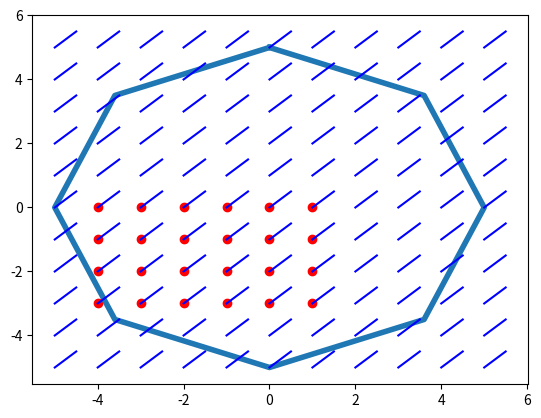

This chart was generated by the following Python code:
import matplotlib.pyplot as plt
import numpy as np

# corners should be in correct order (random direction)
INPUT_STRING = """hector_math::Polygon<Scalar> result(2, 8);
        result.col(0) << 0, 5;
        result.col(1) << -3.6,3.5;
        result.col(2) << -5,0;
        result.col(3) << -3.6,-3.5;
        result.col(4) << 0, -5;
        result.col(5) << 3.6, -3.5;
        result.col(6) << 5,0;
        result.col(7) << 3.6,3.5;"""

# LIMITS (row_min, row_max, column_min, column_max)
#LIMITS = (0, 6, -6, 6)
LIMITS = (-4, 2, -3, 1)


def get_corners(string):
    corners = []
    start = 0
    temp = 0
    end = 0
    while True:
        start = string.find("<<", end)
        end = string.find(",", start)
        if start == -1 or end == -1:
            return corners
        print(f"Loop {temp}: potential first number #{string[start + 3:end].strip()}# with start {start} and end{end}")
        x = float(string[start + 3:end])
        start = end + 1
        end = string.find(";", start)
        if start == -1 or end == -1:
            return corners
        print(f"Loop {temp}: potential second number #{string[start:end].strip()}# with start {start} and end{end}")
        y = float(string[start:end])
        corners.append((x, y))
        temp += 1
        if end + 3 > len(string):
            return corners


def draw_polygon(corners):
    x = np.zeros(len(corners) + 1)
    y = np.zeros(len(corners) + 1)
    for i in range(len(corners)):
        x[i] = corners[i][0]
        y[i] = corners[i][1]
    x[-1] = x[0]
    y[-1] = y[0]
    plt.plot(x, y, linewidth=4)
    points_x = []
    points_y = []
    for i in range(int(np.floor(np.min(x))), int(np.ceil(np.max(x))) + 1):
        for j in range(int(np.floor(np.min(y))), int(np.ceil(np.max(y))) + 1):
            points_x.append(i)
            points_y.append(j)
            plt.plot([i, i + 0.5], [j, j + 0.5], c="blue")
    # plt.scatter(points_x,points_y,c="red")
    real_points = get_real_points(corners)
    plt.scatter([x[0] for x in real_points], [x[1] for x in real_points], c="red")
    plt.show()
    get_real_positions_lazy(real_points)


def get_real_points(corners):
    lines = []
    real_points = []
    for i in range(len(corners) - 1):
        lines.append((corners[i][0], corners[i][1], corners[i + 1][0], corners[i + 1][1]))
    lines.append((corners[-1][0], corners[-1][1], corners[0][0], corners[0][1]))
    # sort lines by min y
    lines.sort(key=lambda x: min(x[1], x[3]))
    miny = min([min(x[1], x[3]) for x in lines])
    maxy = max([max(x[1], x[3]) for x in lines])
    y = np.floor(miny) - 0.5
    while y < maxy + 1.5:
        relevant_lines = [x for x in lines if min(x[1], x[3]) <= y < max(x[1], x[3])]
        if len(relevant_lines) == 0:
            y += 1
            continue
        minx = min([min(x[0], x[2]) for x in relevant_lines])
        maxx = max([max(x[0], x[2]) for x in relevant_lines])
        crossings = []
        for line in relevant_lines:
            temp = (y - line[3]) / (line[1] - line[3])
            if 0 <= temp <= 1:
                crossings.append(line[2] + temp * (line[0] - line[2]))
        crossings.sort()
        x = np.floor(minx) - 0.5
        crossing_index = 0
        while x < maxx and crossing_index < len(crossings):
            # count crossing until point
            while crossings[crossing_index] < x:
                crossing_index += 1
                if crossing_index == len(crossings):
                    break
            # crossing_index = max(0,crossing_index-1)
            if crossing_index % 2 == 1:
                real_points.append((x - 0.5, y - 0.5))
            x += 1
        y += 1
    # filter by index limitations
    valid_real_points = []
    for point in real_points:
        if LIMITS[2] <= point[1] < LIMITS[3] and LIMITS[0] <= point[0] < LIMITS[1]:
            valid_real_points.append(point)
    print(valid_real_points)
    return valid_real_points


def get_real_positions_lazy(real_points):
    if len(real_points)==0:
        print("{};")
    s = "{"
    y_old = real_points[0][1]
    for point in real_points:
        if point[1] > y_old:
            s = s + "\n"
            y_old = point[1]
        s = s + "{" + str(point[0]) + "," + str(point[1]) + "},"
    s = s[0:-1] + "};"
    print(s)


if __name__ == "__main__":
    corners = get_corners(INPUT_STRING)
    draw_polygon(corners)
    # get_real_points(corners)
